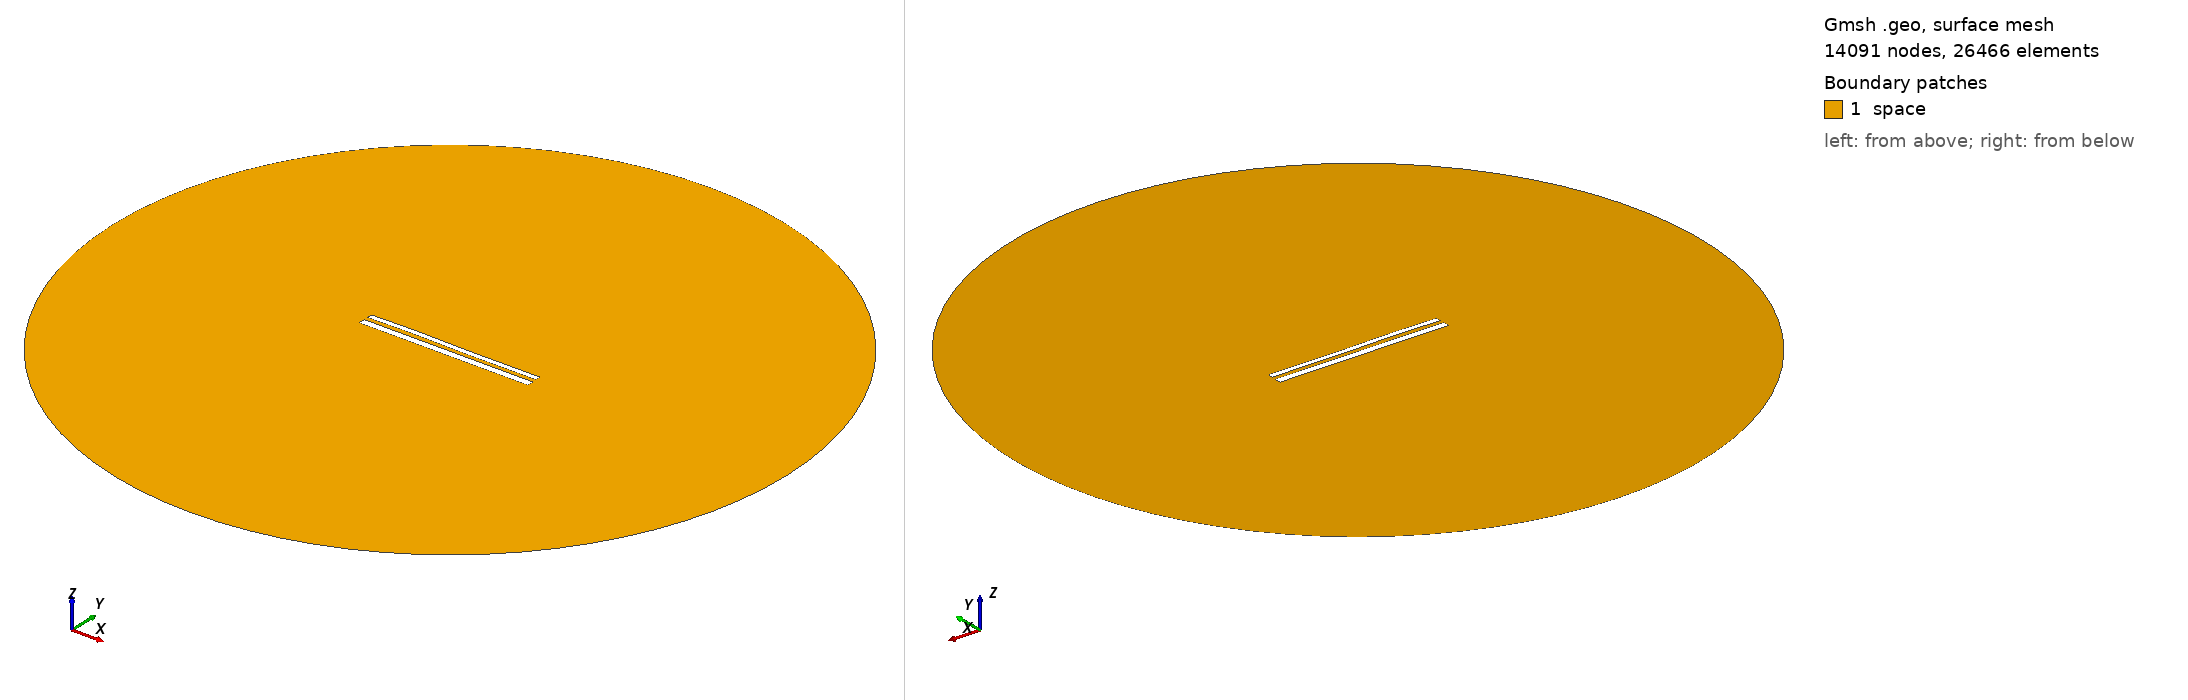

Gmsh geometry script, surface-meshed: 14091 nodes, 26466 surface elements. Boundary patches (legend numbers): 1 space. Left view from above one corner, right view from below the opposite corner. Legend entries are the model's physical surfaces. The drawing asked Gmsh for element sizes between 1% and 20% of the model's largest extent; the script's own settings can give other sizes.

=== 11599.geo (drawn) ===
//---------------------------------------
// Geometry kernel
//---------------------------------------

SetFactory("OpenCASCADE");



//---------------------------------------
// Parameters of the geometry
//---------------------------------------

// Overetch of the upper plate
overetch = 0.375;

// Distance between the plates
distance = 2.25;

// Discretization over the x axis (for the deformation)
nx = 50; 

// Length of the plate
L = 100 - overetch; 

// Number of modes
n = 4; 

// 1st mode coefficient
coeff(1) = 0.0;
beta(1) = 0.596864 * 3.1415926535 / L;

// 2nd mode coefficient
coeff(2) = 0.07499999999999998;
beta(2) = 1.49418 * 3.1415926535 / L;

// 3rd mode coefficient
coeff(3) = 0.15;
beta(3) = 2.50025 * 3.1415926535 / L;

// 4th mode coefficient
coeff(4) = 0.07499999999999998;
beta(4) = 3.49999 * 3.1415926535 / L;



//---------------------------------------
// Upper plate (deformed rectangle)
//---------------------------------------

// Coordiantes of the upper plate
xmin = -50;
xmax = 50 - overetch;

// Height of the upper plate
yheight = 4 - 2 * overetch;

// Indexes of the points
UpperID[] = {};
LowerID[] = {};
LeftID[] = {};
RightID[] = {};

// Point index
p = 1;

// Horizontal edges
For i In {1:nx}
    x = xmin + (i-1)*(xmax - xmin)/(nx-1);

    y_bottom = distance / 2 + overetch;
    For j In {1:n}
        C = (Cosh(beta(j)*L) + Cos(beta(j)*L)) / (Sinh(beta(j)*L) + Sin(beta(j)*L));
        y_bottom  = y_bottom + coeff(j) * (Cosh(beta(j)*(x+50)) - Cos(beta(j)*(x+50)) - C * (Sinh(beta(j)*(x+50)) - Sin(beta(j)*(x+50))));
    EndFor

    y_top = y_bottom + yheight;

    Point(p) = {x, y_top, 0, 1.0};
    UpperID[i] = p;
    p = p + 1;

    Point(p) = {x, y_bottom, 0, 1.0};
    LowerID[i] = p;
    p = p + 1;
EndFor

// Create point lists
UpperPts[] = {}; LowerPts[] = {};
For i In {1:nx}
  UpperPts[] += {UpperID[i]};
  LowerPts[] += {LowerID[i]};
EndFor

// Build splines
Spline(1) = {UpperPts[]};
Spline(2) = {LowerPts[]};
Line(3) = {LowerPts[nx-1], UpperPts[nx-1]};
Line(4) = {LowerPts[0], UpperPts[0]};

// Build the plane surface
Curve Loop(1) = {2, 3, -1, -4};
Plane Surface(1) = {1};



//---------------------------------------
// Lower plate (rectangle)
//---------------------------------------

// Vertices
Point(1001) = {-50, -1, 0, 1.0};
Point(1002) = { 50, -1, 0, 1.0};
Point(1003) = { 50,  -5, 0, 1.0};
Point(1004) = {-50,  -5, 0, 1.0};

// Edges
Line(5) = {1001, 1002};
Line(6) = {1002, 1003};
Line(7) = {1003, 1004};
Line(8) = {1004, 1001};

// Plane surface
Line Loop(2) = {5, 6, 7, 8};
Plane Surface(2) = {2}; 



//---------------------------------------
// Outer (fictious) boundary
//---------------------------------------

// Points
Point(1005) = {0, 0, 0};       // Center
Point(1006) = {200, 0, 0};     // Start point
Point(1007) = {0, 200, 0};     // 90 degrees
Point(1008) = {-200, 0, 0};    // 180 degrees
Point(1009) = {0, -200, 0};    // 270 degrees

// Circle arcs (each needs start, center, end)
Circle(9) = {1006, 1005, 1007};
Circle(10) = {1007, 1005, 1008};
Circle(11) = {1008, 1005, 1009};
Circle(12) = {1009, 1005, 1006};

// Plane surface for the entire domain
Curve Loop(3) = {9, 10, 11, 12};
Surface(3) = {3};

// Subtract the plates from the whole domain to obtain the actual domain where we want to solve the equations
BooleanDifference{ Surface{3}; Delete; }{ Surface{1}; Surface{2}; Delete; }




//---------------------------------------
// Transfinite Lines/Curves
//---------------------------------------

// Set the number of points on the boundaries
r = 7;

// Plates
Transfinite Curve {1, 2} = 50*r Using Progression 1;
Transfinite Curve {3, 4} = 2*r Using Progression 1;
Transfinite Line {5, 7} = 50*r Using Progression 1;
Transfinite Line {6, 8} = 2*r Using Progression 1;

// Outer boundary
Transfinite Line {9, 10, 11, 12} = 20 Using Progression 1;



//---------------------------------------
// Physical groups
//---------------------------------------                

// Physical curves (boundaries)
Physical Line("force_segment", 10) = {2};
Physical Line("upper_plate", 11) = {1, 3, 4};
Physical Line("lower_plate", 12) = {5, 6, 7, 8};
Physical Line("boundary", 20) = {9, 10, 11, 12};

// Physical Surfaces
Physical Surface("space", 30) = {3};



//---------------------------------------
// 6. Generate the Mesh
//---------------------------------------

// 2D mesh generation
Mesh 2;
